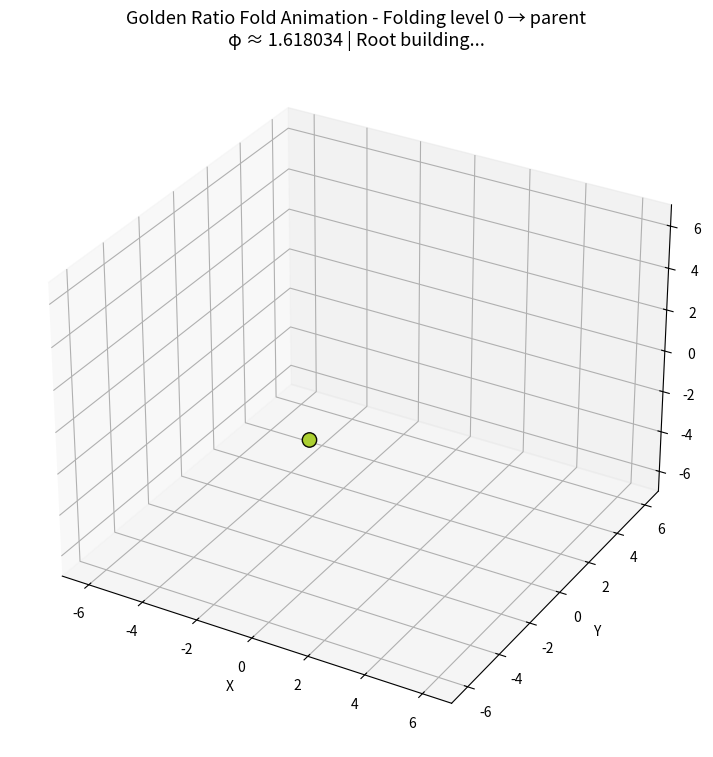

Generate this figure with matplotlib:
import numpy as np
import matplotlib.pyplot as plt
from mpl_toolkits.mplot3d import Axes3D
import math
import time

phi = (1 + math.sqrt(5)) / 2

def golden_fold(a, b):
    """Exact fold from Tuttle 2026 Section 4.1"""
    return a + b / phi

def binary_path_to_fraction(path):
    """Path-dependent base case c(path)"""
    if not path:
        return 0.5
    n = len(path)
    val = int(path, 2)
    return val / (2**n - 1)

class TreeNode:
    def __init__(self, value, pos=None, depth=0, path="", is_leaf=False):
        self.value = value
        self.pos = pos
        self.children = []
        self.depth = depth
        self.path = path
        self.is_leaf = is_leaf
        self.original_pos = None  # for animation reset

def build_tree(depth, curr_depth=0, path="", base_scale=1.0):
    if curr_depth == depth:
        c = binary_path_to_fraction(path)
        value = c * base_scale
        return TreeNode(value, depth=curr_depth, path=path, is_leaf=True)
    
    left = build_tree(depth, curr_depth+1, path+"0", base_scale)
    right = build_tree(depth, curr_depth+1, path+"1", base_scale)
    value = golden_fold(left.value, right.value)
    node = TreeNode(value, depth=curr_depth, path=path)
    node.children = [left, right]
    return node

def assign_positions(node, center=np.zeros(3), radius=6.0, angle=0):
    golden_angle = 2 * math.pi * (1 - 1/phi)
    if node.is_leaf:
        y = -radius * (node.depth / depth_max) * 1.8
        r = np.sqrt(max(0, radius**2 - y**2))
        theta = angle * golden_angle + node.depth * 0.5
        x = r * math.cos(theta)
        z = r * math.sin(theta)
        node.pos = np.array([x, y, z]) + center
        node.original_pos = node.pos.copy()
        return
    # Recurse for children
    assign_positions(node.children[0], center, radius*0.85, angle)
    assign_positions(node.children[1], center, radius*0.85, angle + math.pi)
    # Parent = fold merge point
    node.pos = (node.children[0].pos + node.children[1].pos) / 2
    node.original_pos = node.pos.copy()

# ====================== BUILD TREE ======================
depth_max = 7   # 6–8 recommended for smooth animation (higher = slower)
root = build_tree(depth_max)
assign_positions(root)

# Collect nodes
all_nodes = []
def collect_nodes(node):
    all_nodes.append(node)
    for child in node.children:
        collect_nodes(child)
collect_nodes(root)

print(f"✅ Tree built with {len(all_nodes)} nodes at depth {depth_max}")
print(f"Root value: {root.value:.6f} ≈ φ^{depth_max} = {phi**depth_max:.6f}")

# ====================== ANIMATED FOLDING SIMULATION ======================
fig = plt.figure(figsize=(12, 9))
ax = fig.add_subplot(111, projection='3d')
plt.ion()

scatter = ax.scatter([], [], [], c=[], s=[], cmap='viridis', alpha=0.9, edgecolors='k')
ax.set_xlim(-7, 7)
ax.set_ylim(-7, 7)
ax.set_zlim(-7, 7)
ax.set_title(f'Golden Ratio Fold Animation - Depth {depth_max}\nChildren shrinking & merging into parents (Tuttle 2026)', fontsize=14)
ax.set_xlabel('X')
ax.set_ylabel('Y')
ax.set_zlabel('Z')

def update_scatter():
    xs = [n.pos[0] for n in all_nodes]
    ys = [n.pos[1] for n in all_nodes]
    zs = [n.pos[2] for n in all_nodes]
    vals = [n.value for n in all_nodes]
    sizes = [30 * (1.2 ** (depth_max - n.depth)) for n in all_nodes]
    
    scatter._offsets3d = (xs, ys, zs)
    scatter.set_array(np.array(vals))
    scatter.set_sizes(np.array(sizes))

# Initial full tree display
update_scatter()
plt.draw()
plt.pause(1.5)

# Level-by-level folding (leaves → root)
for current_level in range(depth_max-1, -1, -1):
    ax.set_title(f'Golden Ratio Fold Animation - Folding level {current_level} → parent\nφ ≈ {phi:.6f} | Root building...', fontsize=13)
    
    # Children at this level being folded
    folding_children = [n for n in all_nodes if n.depth == current_level + 1]
    
    parent_map = {}
    for node in all_nodes:
        if node.depth == current_level and node.children:
            parent_map[node.children[0]] = node
            parent_map[node.children[1]] = node
    
    # Animation frames for smooth merge + shrink
    steps = 20
    for step in range(steps + 1):
        t = step / steps
        for child in folding_children:
            parent = parent_map.get(child)
            if parent:
                # Child moves toward parent + shrinks
                child.pos = (1 - t) * child.original_pos + t * parent.pos
        
        update_scatter()
        plt.draw()
        plt.pause(0.03)  # smooth speed
    
    # Snap children to parent after merge
    for child in folding_children:
        parent = parent_map.get(child)
        if parent:
            child.pos = parent.pos.copy()
    
    update_scatter()
    plt.draw()
    plt.pause(0.8)  # pause between levels

# Final highlight of root (fixed-point attractor)
root.pos = root.original_pos.copy()
update_scatter()
plt.draw()
plt.pause(3)

print("🎉 Animation finished! (Root now shows the fixed-point attractor U = F(U, U))")
plt.ioff()
plt.show()
